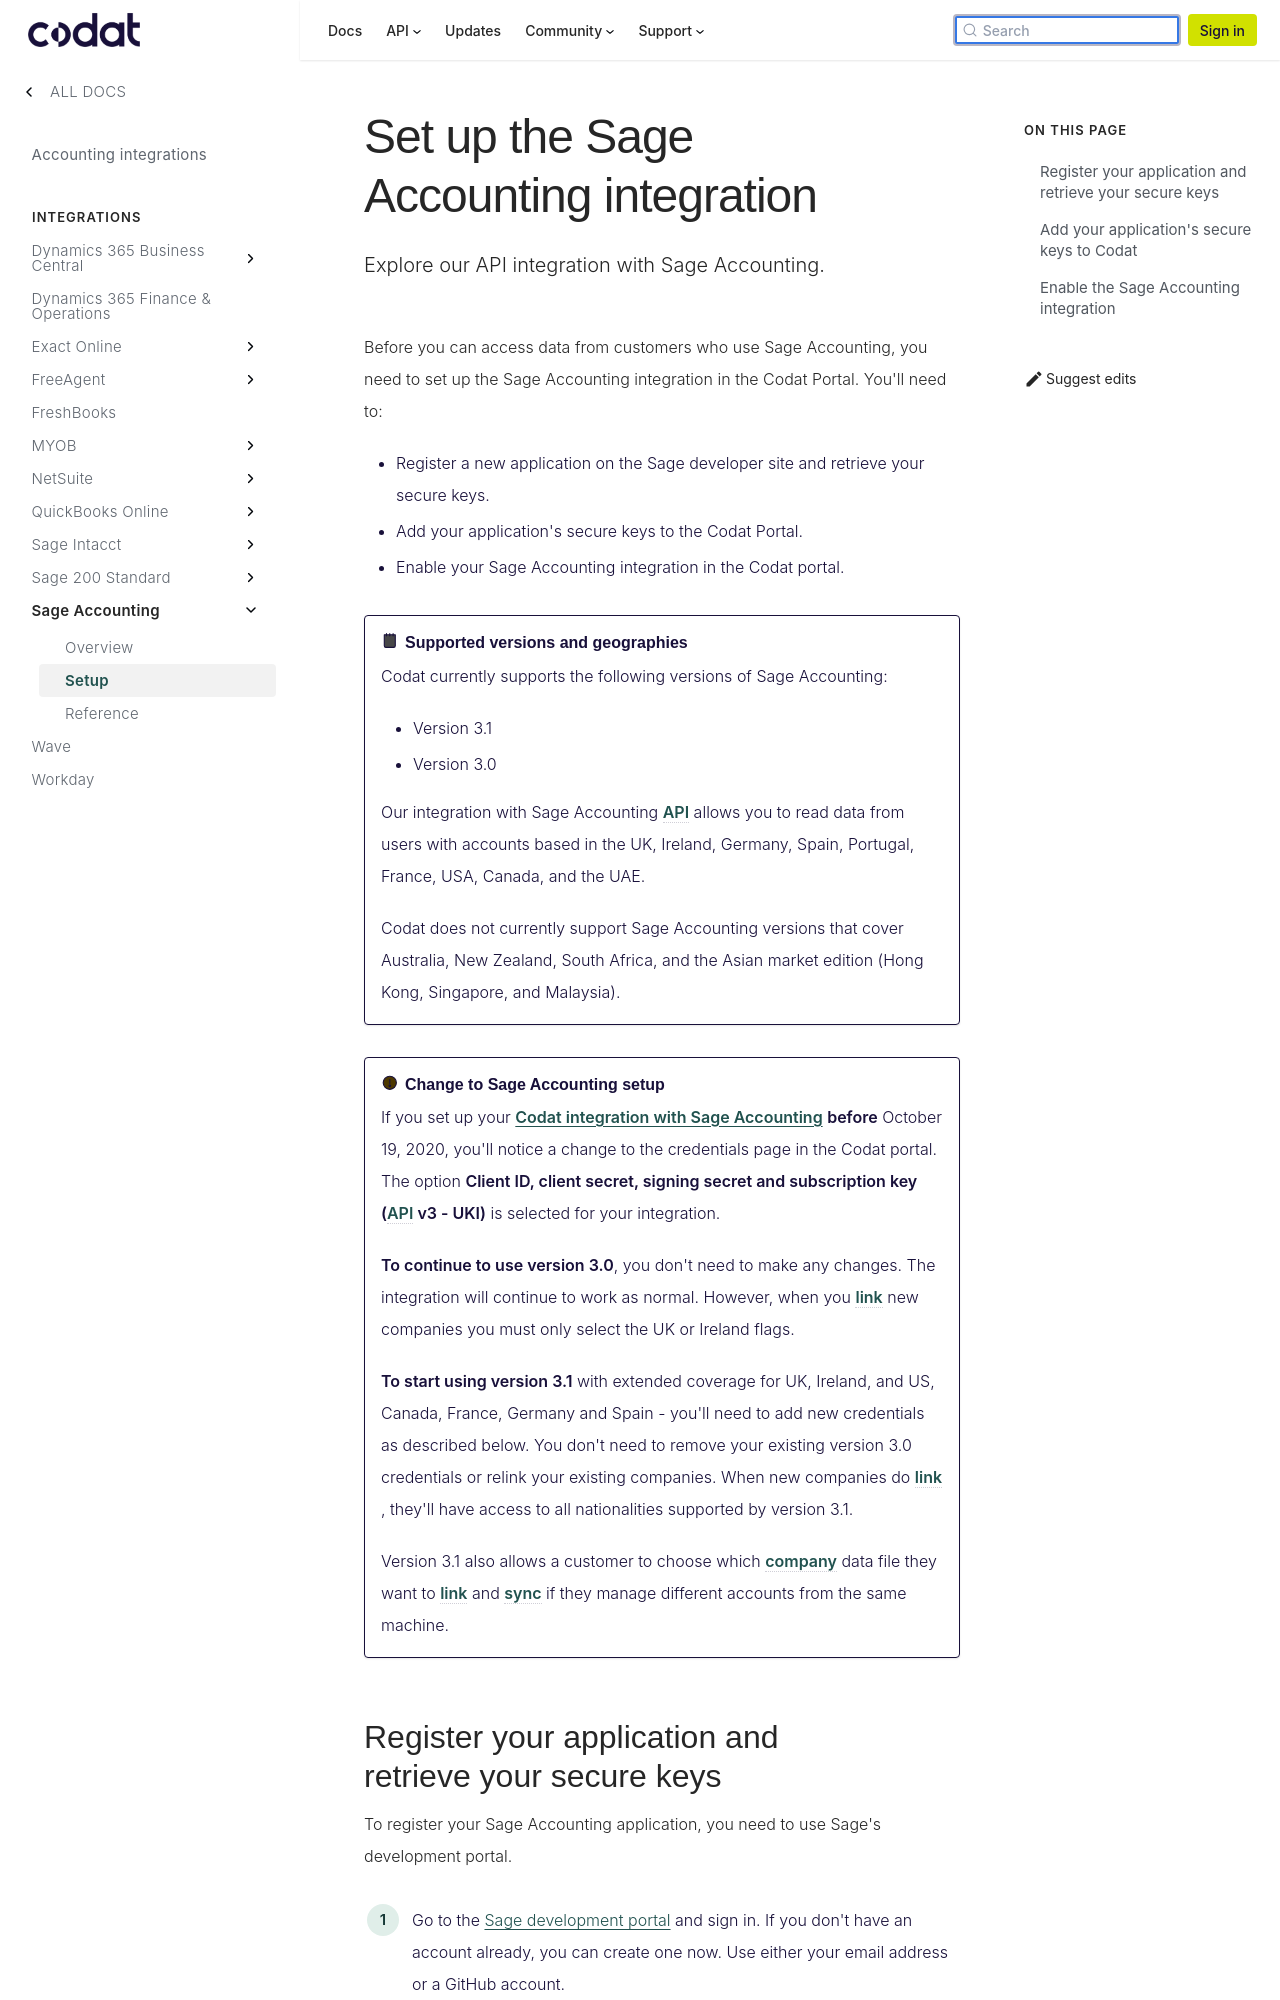

repository: codatio/codat-docs · page: pr-preview/pr-1900/integrations/accounting/sagebusinesscloud/accounting-sagebusinesscloud-setup/index.html · generator: docusaurus

---
title: "Set up the Sage Accounting integration"
description: "Explore our API integration with Sage Accounting."
sidebar_label: Setup
---

Before you can access data from customers who use Sage Accounting, you need to set up the Sage Accounting integration in the Codat Portal. You'll need to:

- Register a new application on the Sage developer site and retrieve your secure keys.
- Add your application's secure keys to the Codat Portal.
- Enable your Sage Accounting integration in the Codat portal.

:::note Supported versions and geographies

Codat currently supports the following versions of Sage Accounting:

- Version 3.1
- Version 3.0

Our integration with Sage Accounting API allows you to read data from users with accounts based in the UK, Ireland, Germany, Spain, Portugal, France, USA, Canada, and the UAE.

Codat does not currently support Sage Accounting versions that cover Australia, New Zealand, South Africa, and the Asian market edition (Hong Kong, Singapore, and Malaysia).
:::

:::caution Change to Sage Accounting setup

If you set up your [Codat integration with Sage Accounting](/integrations/accounting/sagebusinesscloud/accounting-sagebusinesscloud) **before** October 19, 2020, you'll notice a change to the credentials page in the Codat portal. The option **Client ID, client secret, signing secret and subscription key (API v3 - UKI)** is selected for your integration.

**To continue to use version 3.0**, you don't need to make any changes. The integration will continue to work as normal. However, when you link new companies you must only select the UK or Ireland flags.

**To start using version 3.1** with extended coverage for UK, Ireland, and US, Canada, France, Germany and Spain - you'll need to add new credentials as described below. You don't need to remove your existing version 3.0 credentials or relink your existing companies. When new companies do link, they'll have access to all nationalities supported by version 3.1.

Version 3.1 also allows a customer to choose which company data file they want to link and sync if they manage different accounts from the same machine.
:::
